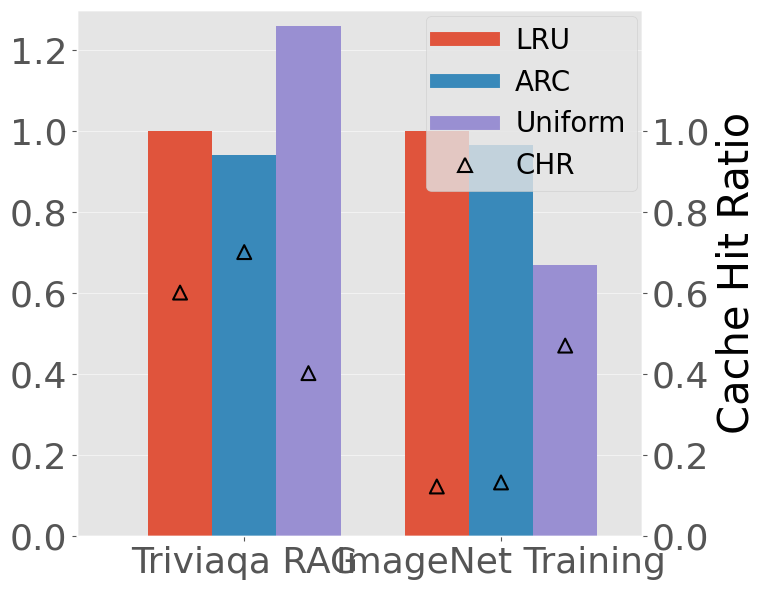

Reproduce this figure in Python.
import matplotlib.pyplot as plt
from matplotlib.lines import Line2D
import numpy as np

# 数据
rag_times = [595, 560, 750]  # LRU，ARC，Uniform
train_times = [300, 290, 201]  # LRU， ARC，Uniform

# 归一化时间
rag_times_normalized = [t / rag_times[0] for t in rag_times]
train_times_normalized = [t / train_times[0] for t in train_times]

# 缓存命中率数据
rag_cache_hit = [0.602, 0.702, 0.403]  # LRU，ARC，Uniform
train_cache_hit = [0.123, 0.133, 0.471]  # LRU，ARC，Uniform

# 参数设置
bar_width = 0.25  # 柱子宽度
x_rag = np.array([0.2, 0.45, 0.7])  # 大文件柱子位置
x_train = np.array([1.2, 1.45, 1.7])  # 小文件柱子位置（分组之间有间隔）

plt.style.use("ggplot")

colors = ['#e0543c', '#3989ba', '#998fd2']
plt.rcParams['axes.grid'] = False  # 禁用默认网格
plt.rcParams['font.family'] = 'Arial Unicode MS'

# 开始绘图
fig, ax1 = plt.subplots(figsize=(8, 6))

# 左侧Y轴：绘制柱状图
ax1.bar(x_rag[0], rag_times_normalized[0], width=bar_width, color=colors[0], label='LRU')
ax1.bar(x_rag[1], rag_times_normalized[1], width=bar_width, color=colors[1], label='ARC')
ax1.bar(x_rag[2], rag_times_normalized[2], width=bar_width, color=colors[2], label='Uniform')

ax1.bar(x_train[0], train_times_normalized[0], width=bar_width, color=colors[0])  # Block Prefetch重复颜色
ax1.bar(x_train[1], train_times_normalized[1], width=bar_width, color=colors[1])
ax1.bar(x_train[2], train_times_normalized[2], width=bar_width, color=colors[2])

# 设置左侧Y轴标签
# ax1.set_ylabel('Normalized JCT', color='black', fontsize=24)
ax1.set_xticks([0.45, 1.45])
ax1.set_xticklabels(['Triviaqa RAG', 'ImageNet Training'])
ax1.set_xlim(-0.2, 2.0)
ax1.set_ylim(0, 1.3)  # 缓存命中率范围0-1.2

# 右侧Y轴：缓存命中率
ax2 = ax1.twinx()
ax2.set_ylabel('Cache Hit Ratio', color='black', fontsize=30)
ax2.set_ylim(0, 1.3)  # 缓存命中率范围0-1.2

desired_ticks = np.linspace(0, 1, 6)  # 刻度为 [0, 0.2, 0.4, 0.6, 0.8, 1]
ax2.set_yticks(desired_ticks)         # 设置刻度位置
ax2.set_yticklabels([f"{tick:.1f}" for tick in desired_ticks])  # 显示标签

# 修改所有刻度线的层级，并设置字体大小
ax1.tick_params(axis='both', which='both', direction='out', labelsize=26)
ax2.tick_params(axis='both', which='both', direction='out', labelsize=26)

ax1.yaxis.grid(True, zorder=0, linestyle='-', alpha=0.5)  # 只在 y 轴启用网格线
ax1.xaxis.grid(False)  # 禁用 x 轴网格线

# 绘制三角形标记缓存命中率
x_positions = list(x_rag) + list(x_train)  # 所有柱子的位置
cache_hit_ratios = rag_cache_hit + train_cache_hit  # 缓存命中率

for x, cache in zip(x_positions, cache_hit_ratios):
    ax2.scatter(x, cache, color='black', marker='^', facecolors='none', edgecolors='black', linewidths=1.5, s=100, clip_on=False, zorder=20)  # 在柱子顶部绘制三角形

# 标题和图例
# fig.legend(loc='upper center', bbox_to_anchor=(0.5, 1.05), ncol=3)

# 添加图例
custom_legend = [
    Line2D([0], [0], color=colors[0], lw=10, label='LRU'),
    Line2D([0], [0], color=colors[1], lw=10, label='ARC'),
    Line2D([0], [0], color=colors[2], lw=10, label='Uniform'),
    Line2D([0], [0], color='black', marker='^', markersize=10, label='CHR', markerfacecolor='none', markeredgecolor='black', markeredgewidth=1.5, linestyle='None')
]

ax1.legend(
    handles=custom_legend,
    loc='upper right',  # 图例放置在右上角
    bbox_to_anchor=(1, 1),  # 坐标 (1,1) 表示右上角
    ncol=1,  # 单列显示图例
    frameon=True,  # 显示边框
    borderpad=0.4,  # 边框内边距
    borderaxespad=0.2,  # 边框与图表的距离
    fontsize=20
)

# 调整布局
plt.tight_layout()
plt.savefig('eviction_pro.pdf', facecolor='white', bbox_inches='tight')
plt.show()